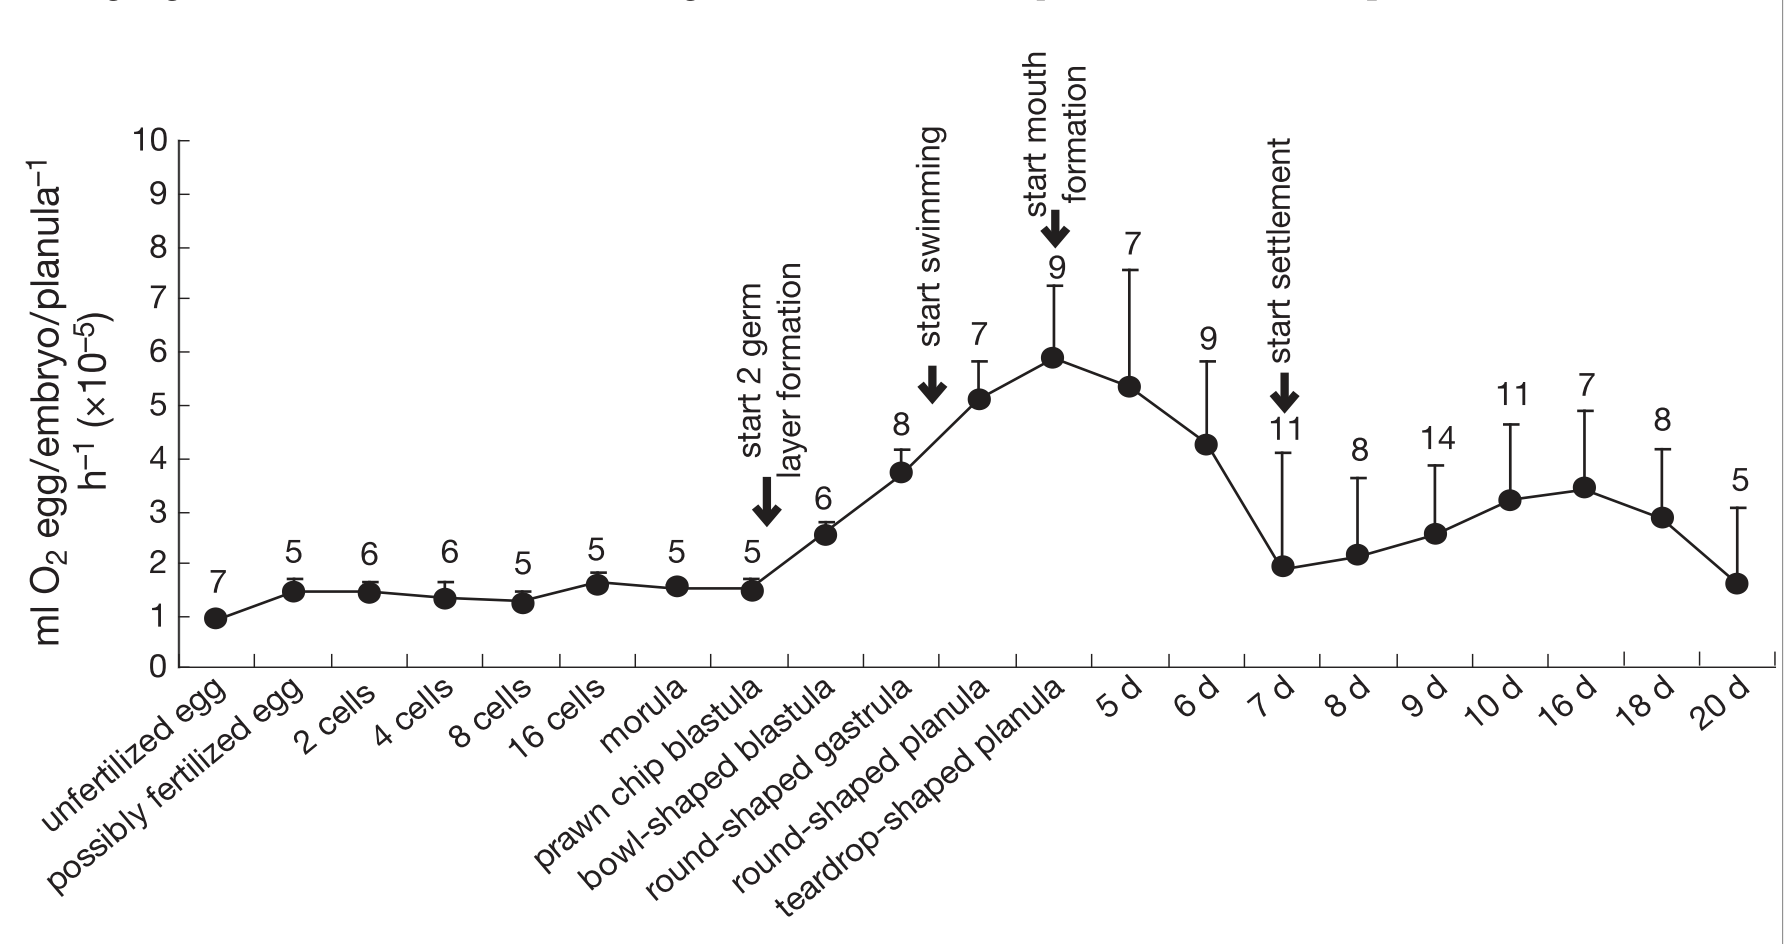

The table this chart was drawn from, first rows:
5.485714285714286, 5.291666666666671
5.514, 7.5
6.457, 4.208
6.486, 5.792
7.457, 1.917
7.429, 4.083
8.4, 2.167
8.4, 3.625
9.4, 2.542
9.429, 3.833
10.37, 3.208
10.37, 4.625
11.31, 3.417
11.31, 4.875
12.31, 2.833
12.31, 4.167
13.29, 1.625
13.31, 3.042
